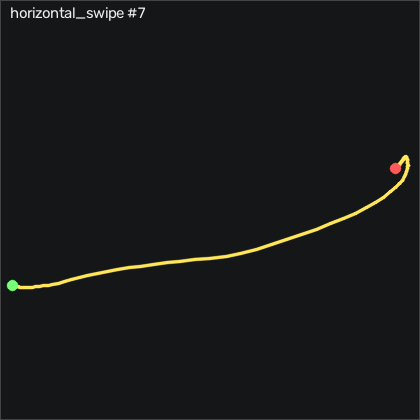

The data file committed next to this chart (first rows):
t_s, ax, ay, az, gx, gy, gz, seq
0.00000, -0.781, 0.32, 0.276, 8.073, 4.089, 11.38, 13822
0.00900, -0.786, 0.318, 0.262, 10.09, 3.723, 10.99, 13823
0.01900, -0.775, 0.322, 0.255, 11.73, 3.327, 11.05, 13824
0.02900, -0.774, 0.328, 0.255, 13.2, 3.51, 11.84, 13825
0.03900, -0.784, 0.326, 0.242, 14.08, 3.906, 13.09, 13826
0.04900, -0.791, 0.294, 0.23, 14.75, 3.998, 14.58, 13827
0.05900, -0.8, 0.264, 0.211, 16.12, 3.998, 16.08, 13828
0.06900, -0.815, 0.245, 0.193, 18.65, 4.211, 17.14, 13829
0.07900, -0.829, 0.239, 0.189, 21.49, 3.601, 17.17, 13830
0.08900, -0.837, 0.217, 0.174, 24.38, 2.443, 15.92, 13831
0.09900, -0.832, 0.19, 0.159, 27.59, 0.4914, 13.52, 13832
0.109, -0.834, 0.157, 0.138, 31.37, -1.307, 11.02, 13833
0.119, -0.823, 0.127, 0.121, 35.88, -3.076, 8.454, 13834
0.13, -0.821, 0.105, 0.09800, 40.82, -4.448, 5.436, 13835
0.139, -0.848, 0.08500, 0.07900, 46.03, -4.874, 2.357, 13836
0.149, -0.888, 0.05400, 0.06100, 51.46, -5.484, 0.5272, 13837
0.159, -0.92, 0.01400, 0.03500, 57.1, -7.1, 0.7101, 13838
0.17, -0.968, -0.03200, 0.02100, 63.84, -9.143, 2.204, 13839
0.179, -1.007, -0.04800, 0.00600, 72.01, -11.86, 3.637, 13840
0.189, -1.013, -0.05700, -0.01400, 80.7, -16.25, 2.875, 13841
0.199, -0.998, -0.08700, -0.02600, 88.84, -21.22, -0.2959, 13842
0.209, -0.971, -0.128, -0.03400, 97.8, -25.48, -3.558, 13843
0.219, -0.911, -0.134, -0.04700, 108.3, -29.08, -5.174, 13844
0.229, -0.846, -0.115, -0.07300, 120, -31.18, -5.296, 13845
0.239, -0.776, -0.07100, -0.08900, 131.3, -31.83, -5.052, 13846
0.249, -0.762, -0.00800, -0.114, 141.5, -29.81, -4.412, 13847
0.259, -0.837, 0.01900, -0.147, 150.4, -25.21, -1.82, 13848
0.269, -0.909, 0.04800, -0.179, 158.5, -22.16, 6.29, 13849
0.279, -0.909, 0.102, -0.211, 166.8, -22.31, 18.64, 13850
0.289, -0.871, 0.164, -0.241, 175, -22.95, 31.38, 13851
0.3, -0.828, 0.227, -0.245, 183.3, -23.23, 40.8, 13852
0.309, -0.808, 0.292, -0.261, 192.5, -22.37, 46.41, 13853
0.319, -0.855, 0.393, -0.313, 202.4, -21.12, 48.36, 13854
0.329, -0.957, 0.502, -0.363, 211, -22.53, 46.84, 13855
0.34, -1.009, 0.636, -0.428, 218.1, -29.2, 43.76, 13856
0.349, -0.998, 0.776, -0.45, 221.8, -41.18, 40.92, 13857
0.359, -0.873, 0.923, -0.459, 222.5, -55.33, 37.27, 13858
0.369, -0.723, 1.066, -0.407, 219.9, -66.79, 27.08, 13859
0.379, -0.638, 1.152, -0.351, 215.3, -73.2, 12.17, 13860
0.389, -0.588, 1.243, -0.33, 210.7, -75.21, -0.02085, 13861
0.399, -0.608, 1.334, -0.311, 204.4, -74.51, -6.515, 13862
0.409, -0.638, 1.453, -0.299, 196, -73.38, -5.357, 13863
0.419, -0.593, 1.552, -0.283, 184.1, -75.12, -1.607, 13864
0.429, -0.53, 1.612, -0.248, 169, -76.67, -2.003, 13865
0.439, -0.481, 1.662, -0.213, 152.2, -76.4, -6.18, 13866
0.449, -0.43, 1.708, -0.184, 133.7, -75.18, -12.31, 13867
0.459, -0.375, 1.688, -0.149, 113.1, -73.2, -20.69, 13868
0.47, -0.352, 1.62, -0.105, 92.13, -69.02, -29.08, 13869
0.479, -0.372, 1.521, -0.06900, 72.55, -62.53, -34.05, 13870
0.489, -0.419, 1.401, -0.03700, 55.36, -55.54, -35.05, 13871
0.499, -0.464, 1.289, -0.01700, 41.34, -49.63, -33.74, 13872
0.51, -0.489, 1.189, 0.00300, 29.93, -45.7, -32.43, 13873
0.519, -0.503, 1.108, 0.01200, 21.15, -42.19, -31.48, 13874
0.529, -0.506, 1.018, 0.02500, 13.87, -38.56, -31, 13875
0.539, -0.5, 0.94, 0.03300, 8.561, -34.48, -29.81, 13876
0.549, -0.504, 0.893, 0.03500, 5.024, -29.45, -28.28, 13877
0.559, -0.536, 0.841, 0.03500, 2.25, -24.54, -27.12, 13878
0.569, -0.567, 0.808, 0.04000, -0.1586, -21.89, -26, 13879
0.579, -0.58, 0.776, 0.03400, -2.232, -20.7, -24.87, 13880
0.589, -0.578, 0.728, 0.03300, -3.909, -19.81, -23.98, 13881
... 27 more rows
